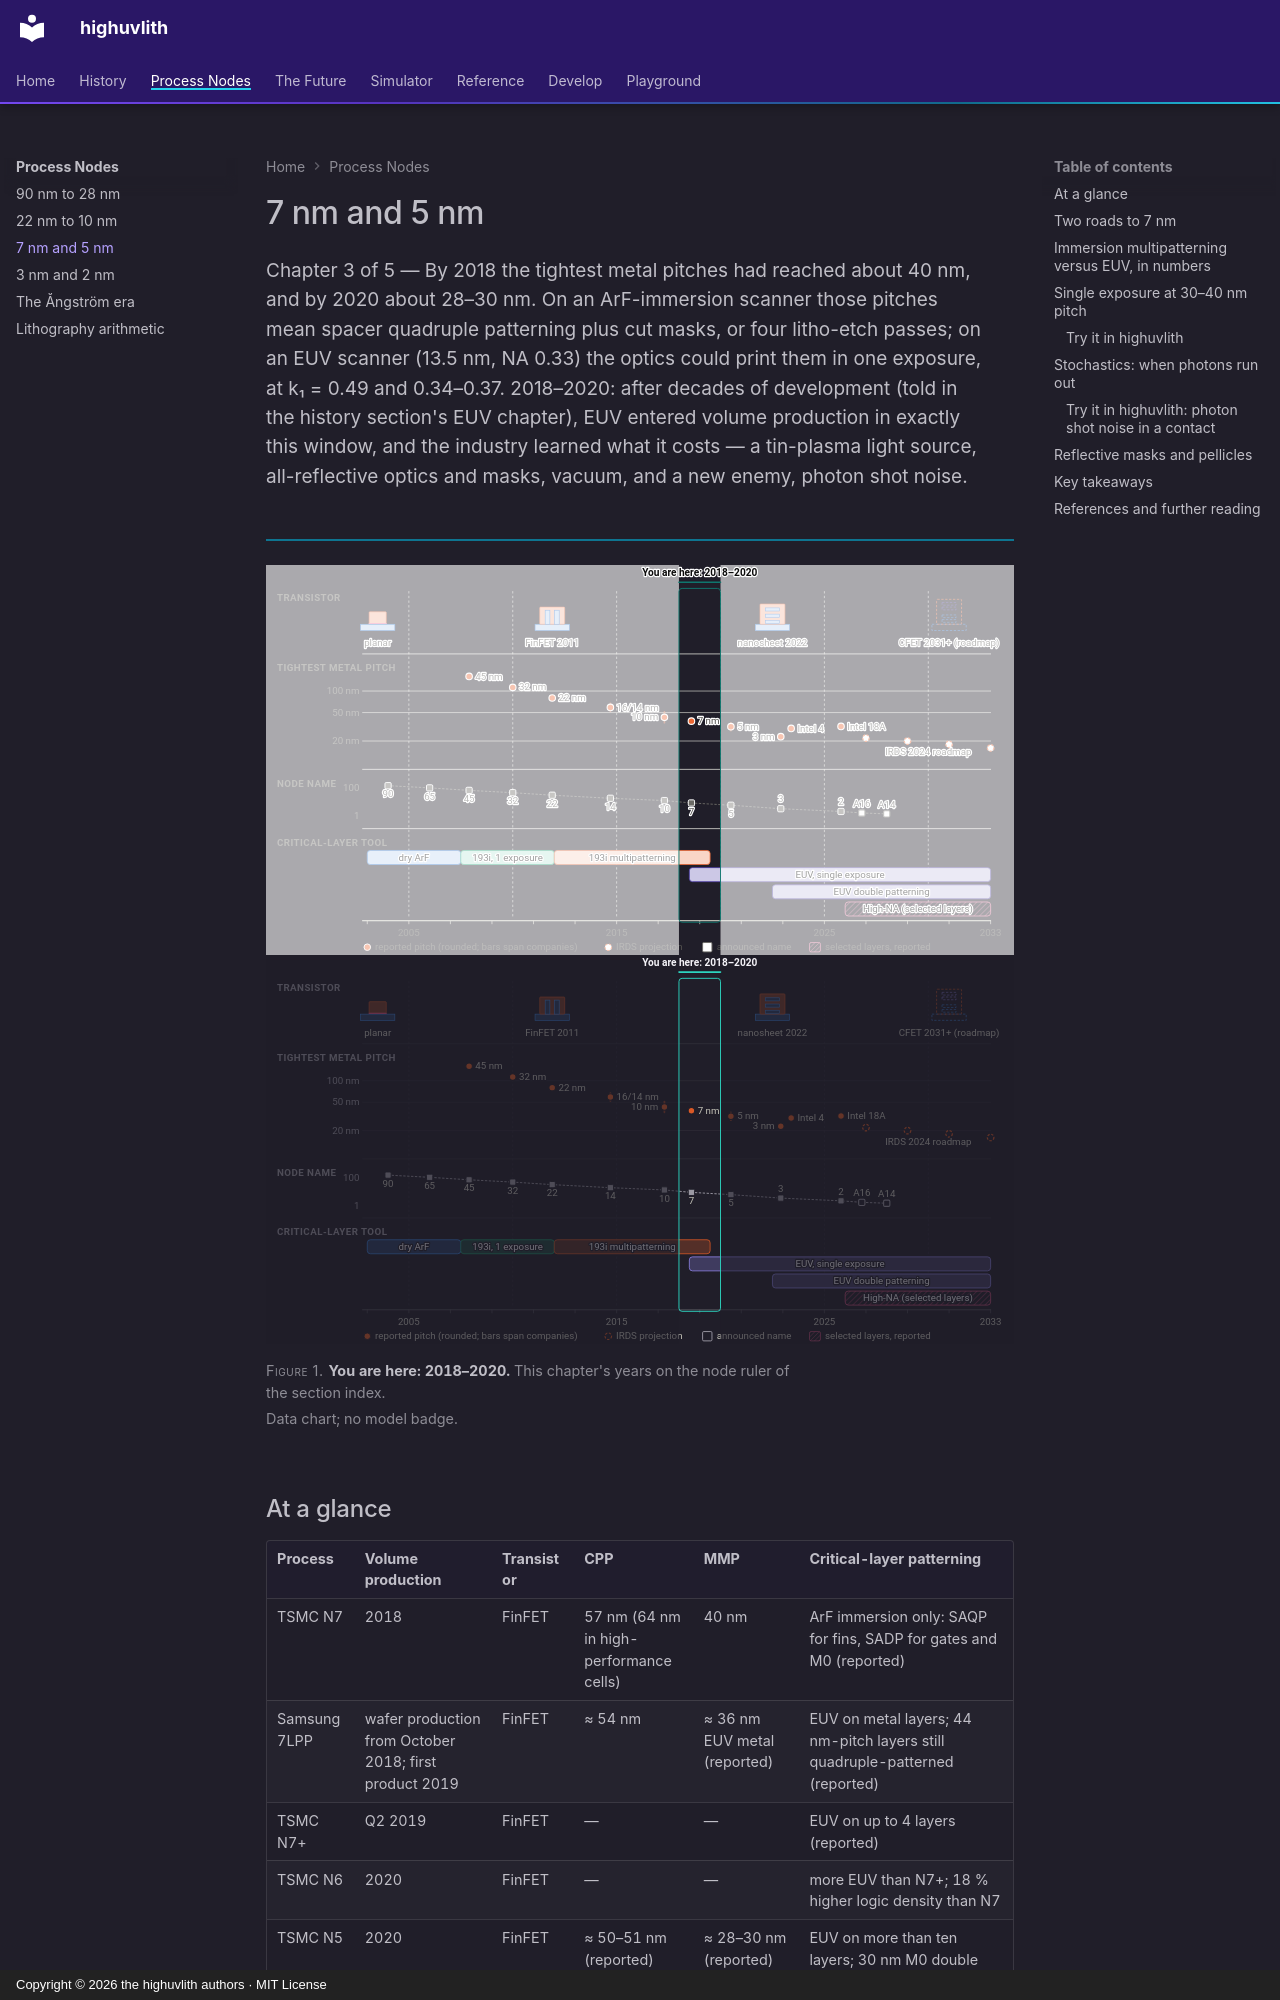

repository: sonoransun/highuvlith · page: nodes/7-and-5nm/index.html · generator: mkdocs · copyright: Copyright © 2026 the highuvlith authors · MIT License

---
description: "2018–2020: immersion multipatterning versus EUV insertion, EUV single exposure at 30–40 nm pitch, photon shot noise and stochastic defects, pellicles and reflective masks."
---

# 7 nm and 5 nm

<p class="huv-lead">Chapter 3 of 5 — By 2018 the tightest metal pitches had reached about 40 nm, and by 2020 about 28–30 nm. On an ArF-immersion scanner those pitches mean spacer quadruple patterning plus cut masks, or four litho-etch passes; on an EUV scanner (13.5 nm, NA 0.33) the optics could print them in one exposure, at k₁ = 0.49 and 0.34–0.37. 2018–2020: after decades of development (told in the history section's EUV chapter), EUV entered volume production in exactly this window, and the industry learned what it costs — a tin-plasma light source, all-reflective optics and masks, vacuum, and a new enemy, photon shot noise.</p>

<figure markdown="span">

![The node ruler of the section index with the years 2018–2020 highlighted and the rest dimmed: transistor type, tightest metal pitch, node name and critical-layer tool against the year.](../assets/images/nodes/node-ladder-7-and-5nm-light.svg#gh-light-mode-only)
![The node ruler of the section index with the years 2018–2020 highlighted and the rest dimmed: transistor type, tightest metal pitch, node name and critical-layer tool against the year.](../assets/images/nodes/node-ladder-7-and-5nm-dark.svg#gh-dark-mode-only)

<figcaption><strong>You are here: 2018–2020.</strong> This chapter's years on the node ruler of the section index. <em>Data chart; no model badge.</em></figcaption>
</figure>

## At a glance

<!-- huv-table: stack -->

| Process | Volume production | Transistor | CPP | MMP | Critical-layer patterning |
|---|---|---|---|---|---|
| TSMC N7 | 2018 | FinFET | 57 nm (64 nm in high-performance cells) | 40 nm | ArF immersion only: SAQP for fins, SADP for gates and M0 (reported) |
| Samsung 7LPP | wafer production from October 2018; first product 2019 | FinFET | ≈ 54 nm | ≈ 36 nm EUV metal (reported) | EUV on metal layers; 44 nm-pitch layers still quadruple-patterned (reported) |
| TSMC N7+ | Q2 2019 | FinFET | — | — | EUV on up to 4 layers (reported) |
| TSMC N6 | 2020 | FinFET | — | — | more EUV than N7+; 18 % higher logic density than N7 |
| TSMC N5 | 2020 | FinFET | ≈ 50–51 nm (reported) | ≈ 28–30 nm (reported) | EUV on more than ten layers; 30 nm M0 double patterned (ASML, 2020) |
| Intel 4 | 2023 | FinFET | 50 nm | 30 nm | Intel's first EUV process; EUV on selected lower metal and via layers, 30 nm M0 by immersion multipatterning (reported) |

Pitches are rounded reported values (company papers, teardowns and press reports); a dash
means no value we could verify. The [arithmetic page](litho-math.md) gives the k₁ each tool
needed at these pitches.

## Two roads to 7 nm

The 7 nm generation was built both ways. TSMC says it was the first foundry to start 7 nm
volume production, in 2018, and it did so without EUV. On 18 October 2018 Samsung announced
that it had "started wafer production" of its EUV-based 7LPP process, arguing that where ArF
"can require up to 4 masks" for a layer, EUV needs one, so that 7LPP "can reduce the total
number of masks by about 20%"; its first EUV product was the Galaxy Note10 in 2019. TSMC's N7+
entered volume production in the second quarter of 2019, and TSMC calls it "the industry's
first commercially available Extreme Ultraviolet (EUV) lithography technology". Both companies
shipped their first EUV-made products in 2019. Intel reached EUV with Intel 4, whose VLSI 2022
paper reports a 50 nm gate pitch, 30 nm fin pitch and 30 nm minimum metal pitch, with EUV
"used extensively to simplify the process flow".
